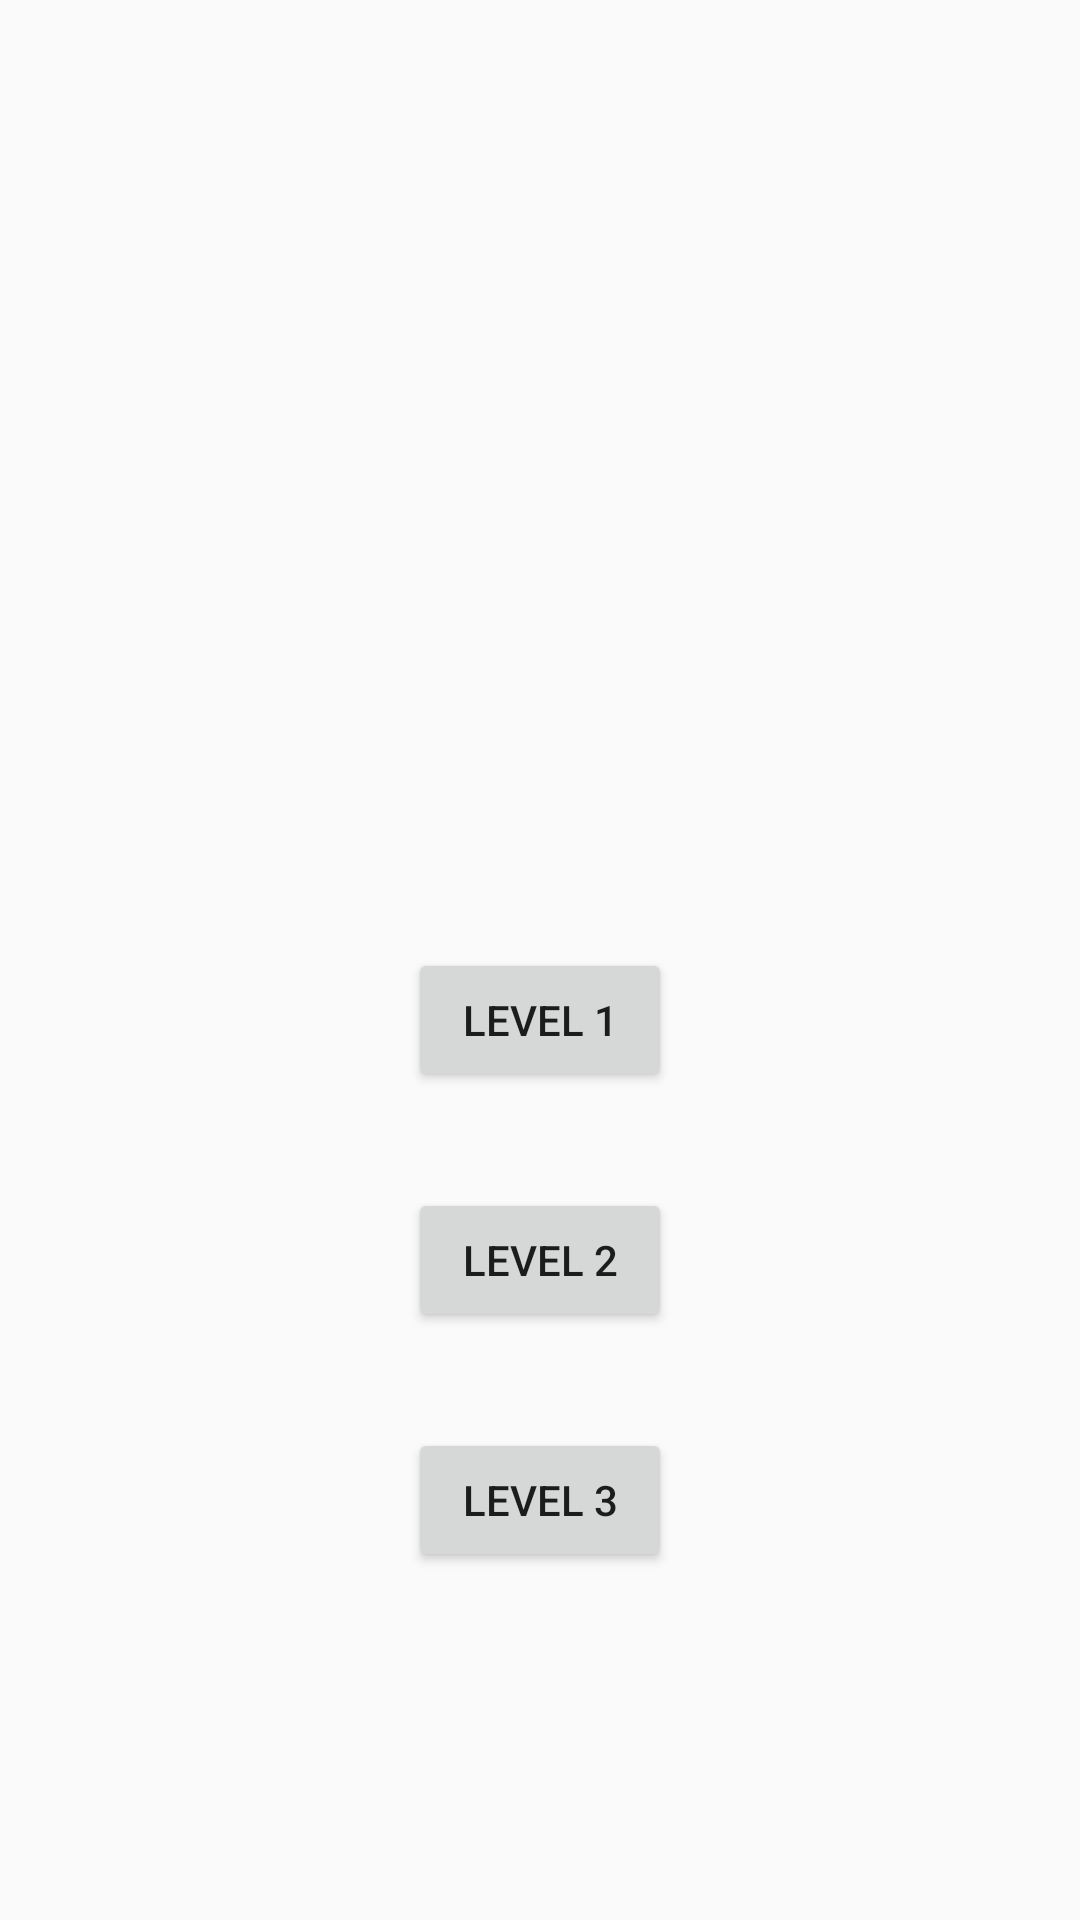

This screen was rendered from an Android layout file. Write that file and the resources it references.
<!-- AndroidManifest.xml: application theme Theme.AppCompat.Light.NoActionBar -->
<!-- res/layout/activity_select_level.xml -->
<?xml version="1.0" encoding="utf-8"?>
<androidx.constraintlayout.widget.ConstraintLayout xmlns:android="http://schemas.android.com/apk/res/android"
    xmlns:app="http://schemas.android.com/apk/res-auto"
    xmlns:tools="http://schemas.android.com/tools"
    android:id="@+id/main"
    android:layout_width="match_parent"
    android:layout_height="match_parent"
    tools:context=".SelectLevelActivity">

    <Button
        android:id="@+id/button_level1"
        android:layout_width="wrap_content"
        android:layout_height="wrap_content"
        android:layout_marginBottom="32dp"
        android:text="Level 1"
        app:layout_constraintBottom_toTopOf="@+id/button_level2"
        app:layout_constraintEnd_toEndOf="parent"
        app:layout_constraintStart_toStartOf="parent" />

    <Button
        android:id="@+id/button_level2"
        android:layout_width="wrap_content"
        android:layout_height="wrap_content"
        android:layout_marginBottom="32dp"
        android:text="Level 2"
        app:layout_constraintBottom_toTopOf="@+id/button_level3"
        app:layout_constraintEnd_toEndOf="parent"
        app:layout_constraintStart_toStartOf="parent" />

    <Button
        android:id="@+id/button_level3"
        android:layout_width="wrap_content"
        android:layout_height="wrap_content"
        android:layout_marginBottom="116dp"
        android:text="Level 3"
        app:layout_constraintBottom_toBottomOf="parent"
        app:layout_constraintEnd_toEndOf="parent"
        app:layout_constraintStart_toStartOf="parent" />
</androidx.constraintlayout.widget.ConstraintLayout>
<!-- resources referenced by this layout -->
<resources>

</resources>
